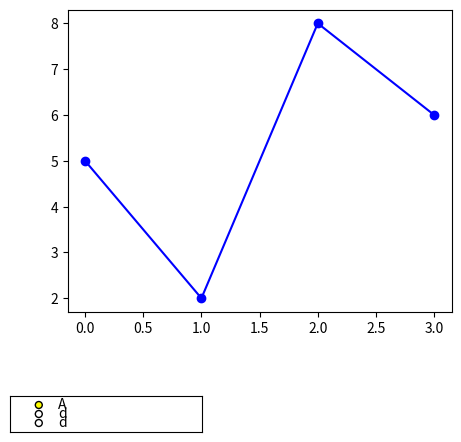

Source code (Python):
# importing libraries
import numpy as np
import matplotlib.pyplot as plt
from matplotlib.widgets import *


# creating data
x1 = np.array([0, 1, 2, 3])
y1 = np.array([5, 2, 8, 6])

# creating plot
fig = plt.figure()
ax = fig.subplots()
plt.subplots_adjust(left=0.3, bottom=0.25)
(p,) = ax.plot(x1, y1, color="blue", marker="o")


# defining function to add line plot
def add(val):
    print("Button clicked.")
    x2 = np.array([0, 1, 2, 3])
    y2 = np.array([10, 2, 0, 12])
    ax.plot(x2, y2, color="green", marker="o")
    plt.draw()


# defining button and add its functionality
axes = plt.axes([0.21, 0.000001, 0.3, 0.075])
bnext = RadioButtons(axes, "Add", activecolor="yellow")
bnext.on_clicked(add)
plt.show()
